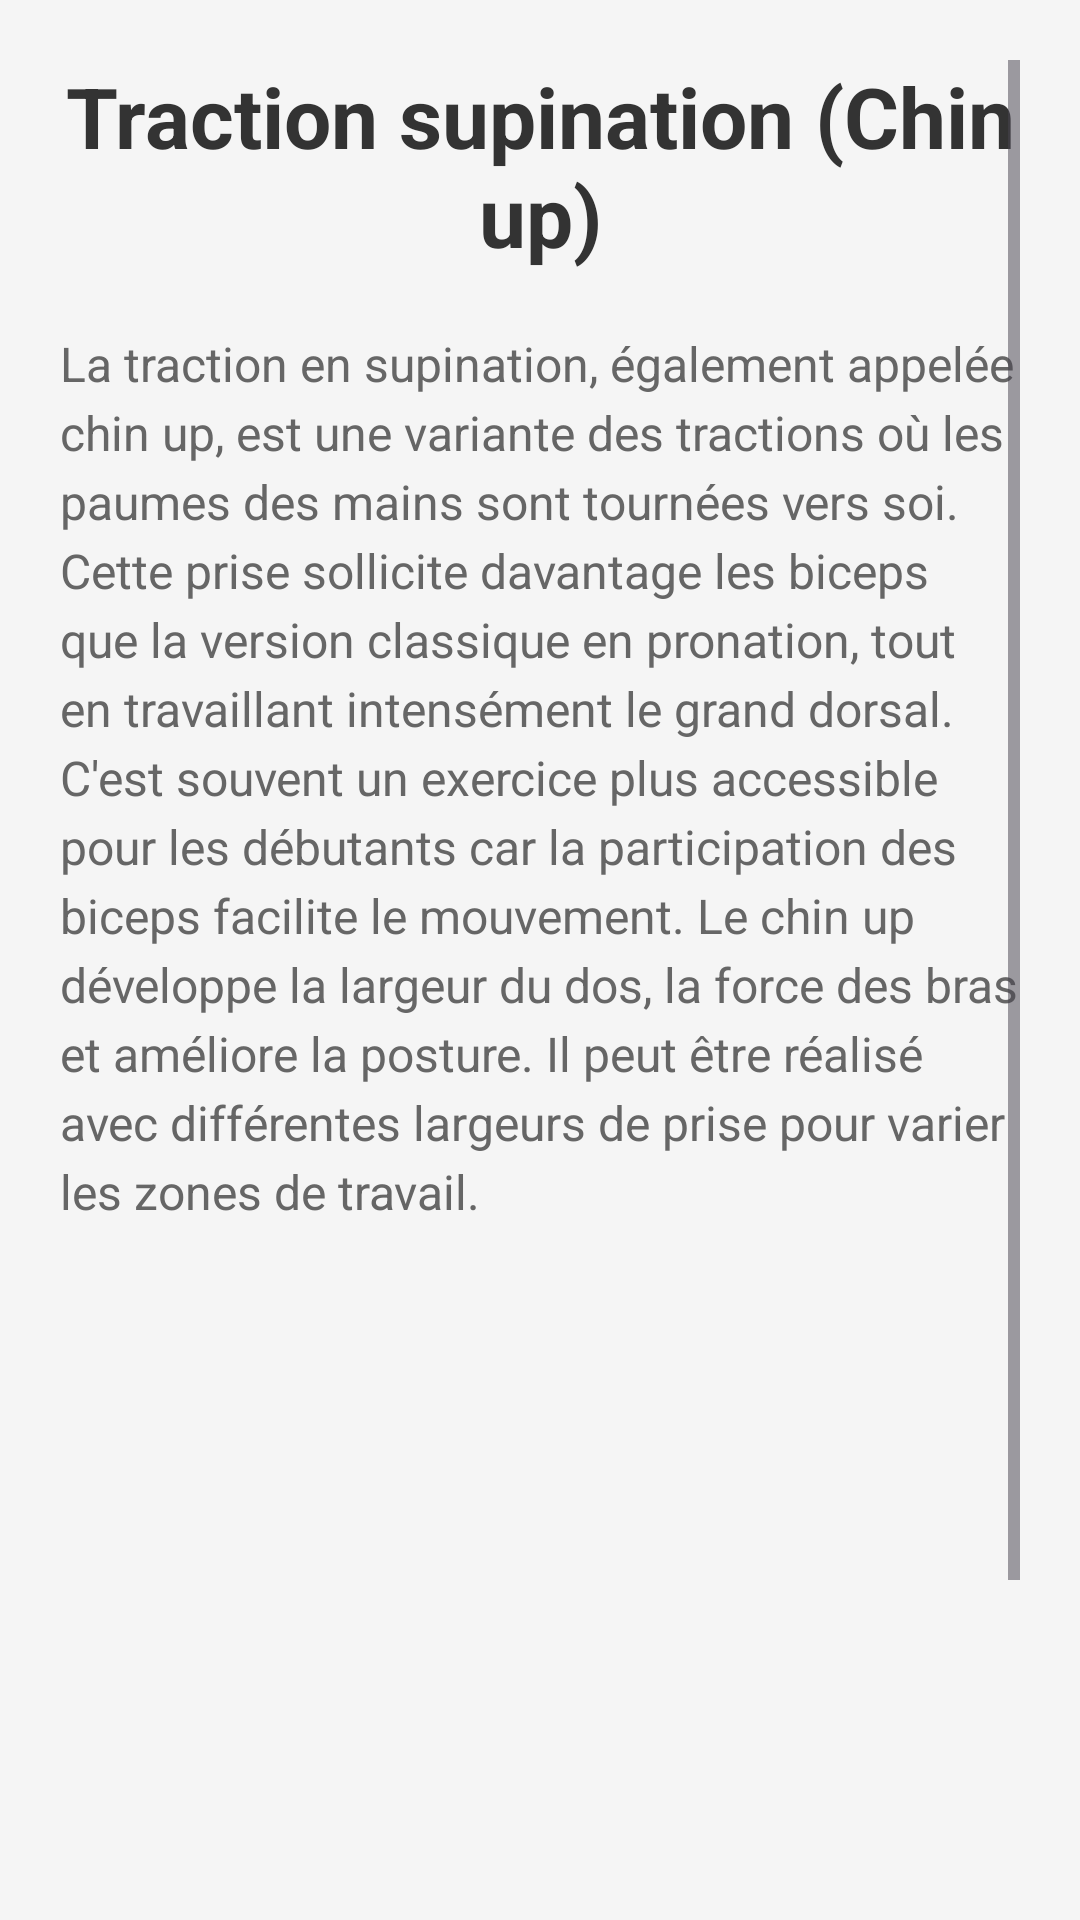

The Android layout XML behind this screen, and the referenced resources:
<!-- AndroidManifest.xml: application theme Theme.Muscu -->
<!-- res/layout/activity_traction_supination.xml -->
<?xml version="1.0" encoding="utf-8"?>
<ScrollView xmlns:android="http://schemas.android.com/apk/res/android"
    android:layout_width="match_parent"
    android:layout_height="match_parent"
    android:padding="20dp"
    android:background="#F5F5F5">

    <LinearLayout
        android:layout_width="match_parent"
        android:layout_height="wrap_content"
        android:orientation="vertical">

        <TextView
            android:layout_width="match_parent"
            android:layout_height="wrap_content"
            android:text="Traction supination (Chin up)"
            android:textSize="28sp"
            android:textStyle="bold"
            android:gravity="center"
            android:layout_marginBottom="20dp"
            android:textColor="#333333" />

        <TextView
            android:layout_width="match_parent"
            android:layout_height="wrap_content"
            android:text="La traction en supination, également appelée chin up, est une variante des tractions où les paumes des mains sont tournées vers soi. Cette prise sollicite davantage les biceps que la version classique en pronation, tout en travaillant intensément le grand dorsal. C'est souvent un exercice plus accessible pour les débutants car la participation des biceps facilite le mouvement. Le chin up développe la largeur du dos, la force des bras et améliore la posture. Il peut être réalisé avec différentes largeurs de prise pour varier les zones de travail."
            android:textSize="16sp"
            android:lineSpacingExtra="4dp"
            android:textColor="#666666"
            android:layout_marginBottom="20dp" />

        <ImageView
            android:id="@+id/gifTractionSupination"
            android:layout_width="match_parent"
            android:layout_height="300dp"
            android:contentDescription="Animation traction supination chin up"
            android:layout_gravity="center"
            android:layout_marginBottom="30dp" />

    </LinearLayout>

</ScrollView>
<!-- resources referenced by this layout -->
<resources>
  <style name="Theme.Muscu" parent="Base.Theme.Muscu" />
  <style name="Base.Theme.Muscu" parent="Theme.Material3.DayNight.NoActionBar">
          
          
      </style>
</resources>
